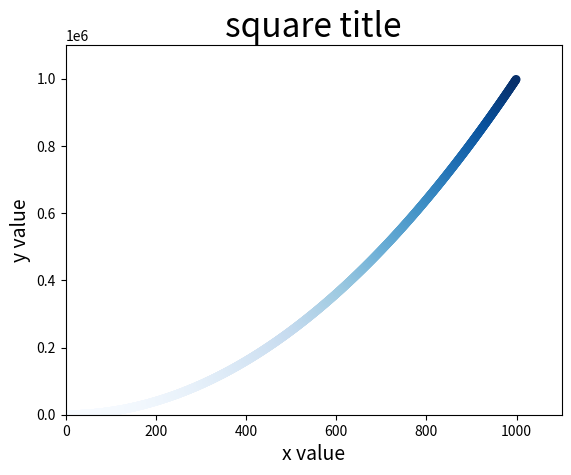

Write Python code to recreate this figure.
import matplotlib.pyplot as plt

#输入点参数
x_values = list(range(1,1000))
y_values = [x**2 for x in x_values]

#生成散点图,默认蓝点黑轮廓，edgecolors=none是删除轮廓的,c=red控制颜色c也可以是RBG色彩号
plt.scatter(x_values, y_values,c = y_values,cmap=plt.cm.Blues,edgecolors='none',s=40)

#设置标题和数轴
plt.title("square title",fontsize=24)
plt.xlabel("x value",fontsize=14)
plt.ylabel("y value",fontsize=14)

#设置每个坐标轴的取值范围
plt.axis([0,1100,0,1100000])

plt.show()
